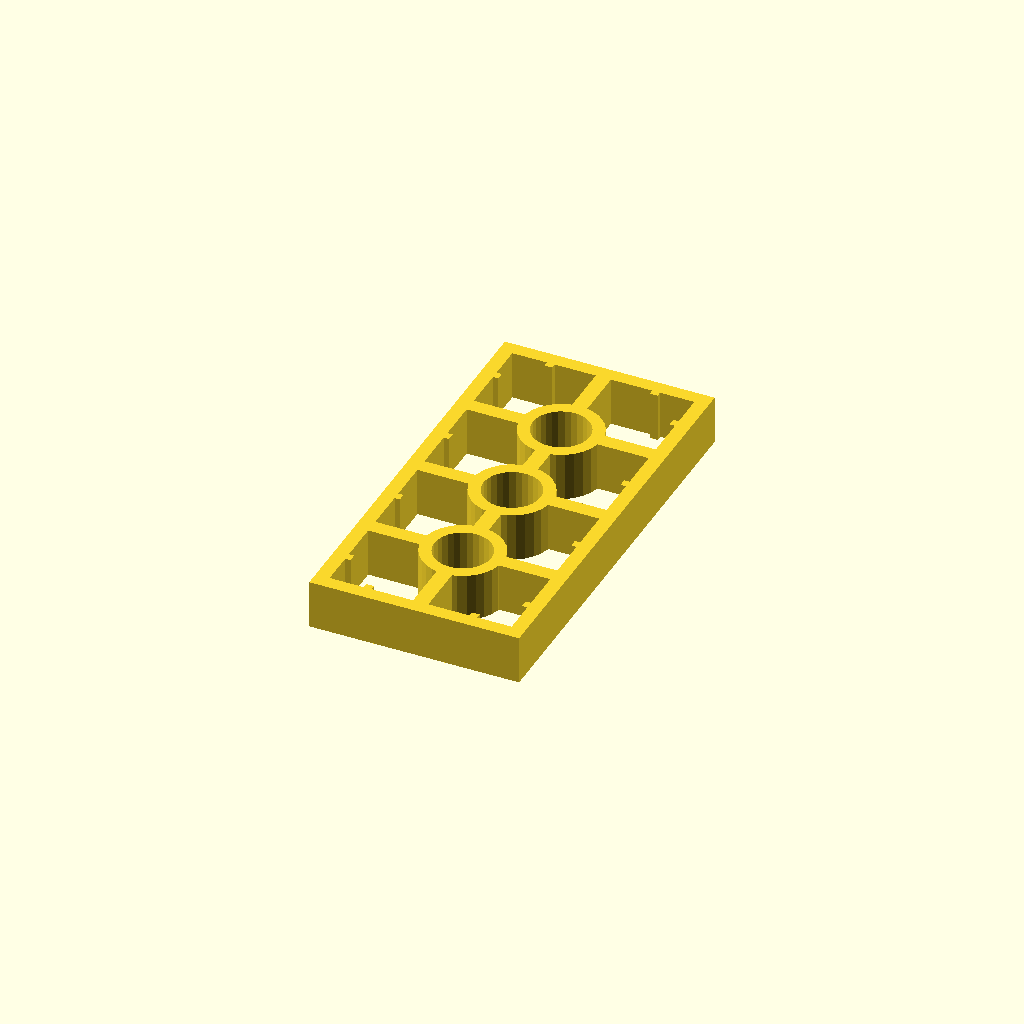
Cell 1: the model at its default parameters.
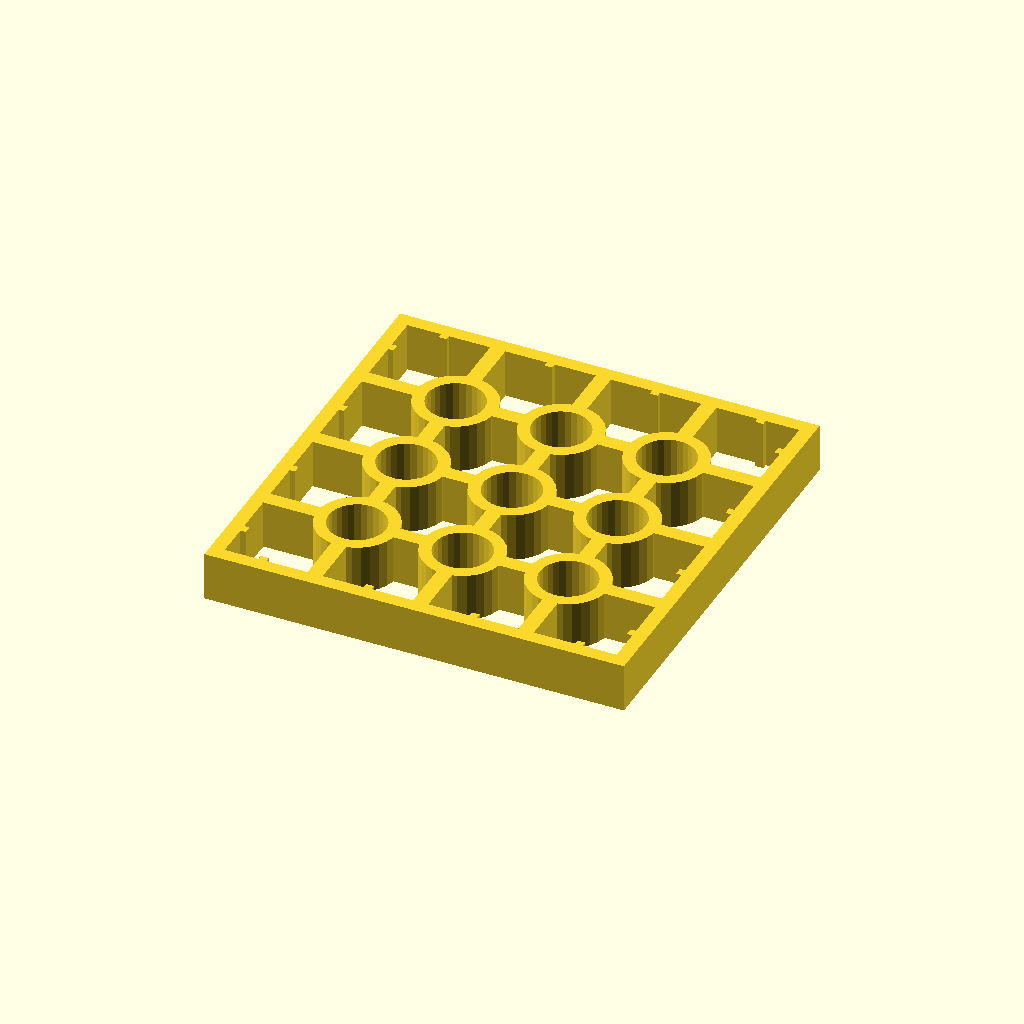
Cell 2 — studCountX set to 4, the other parameters unchanged.
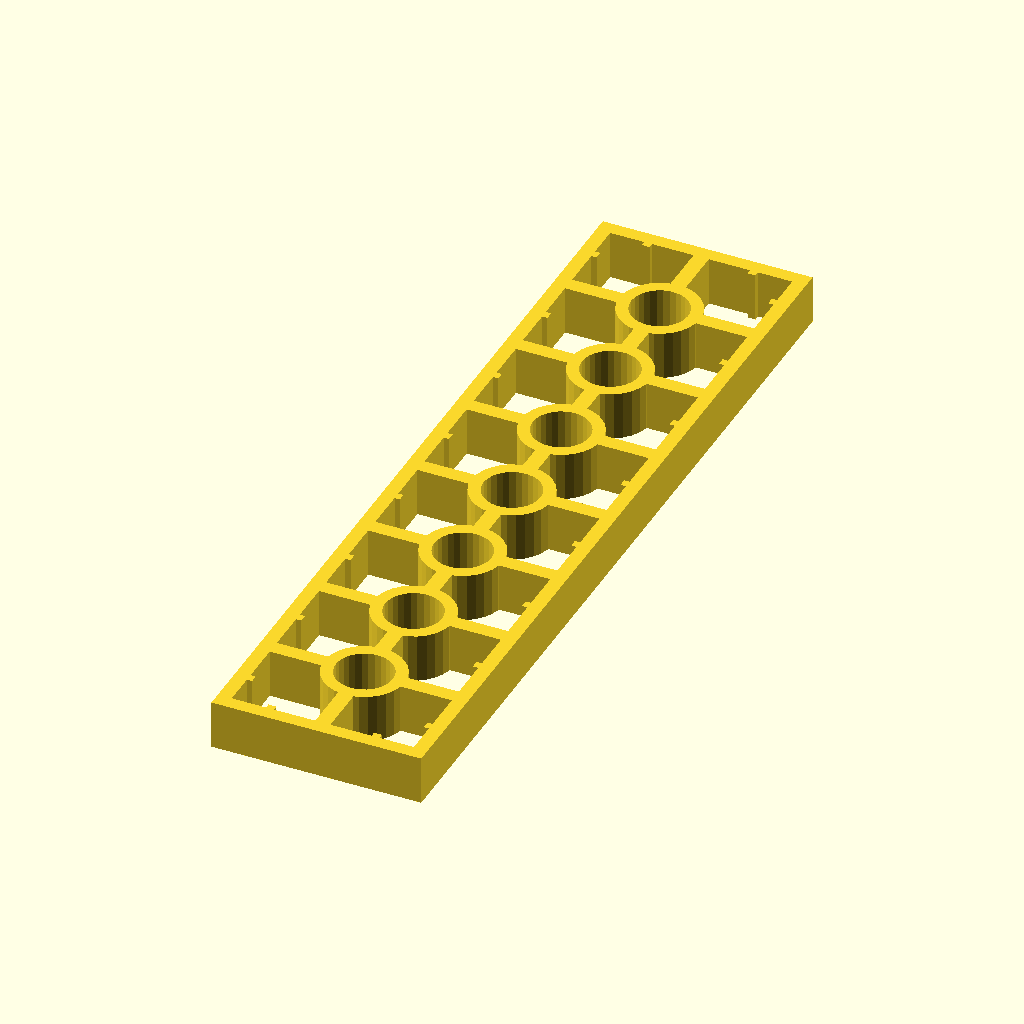
Cell 3: the same model with studCountY = 8.
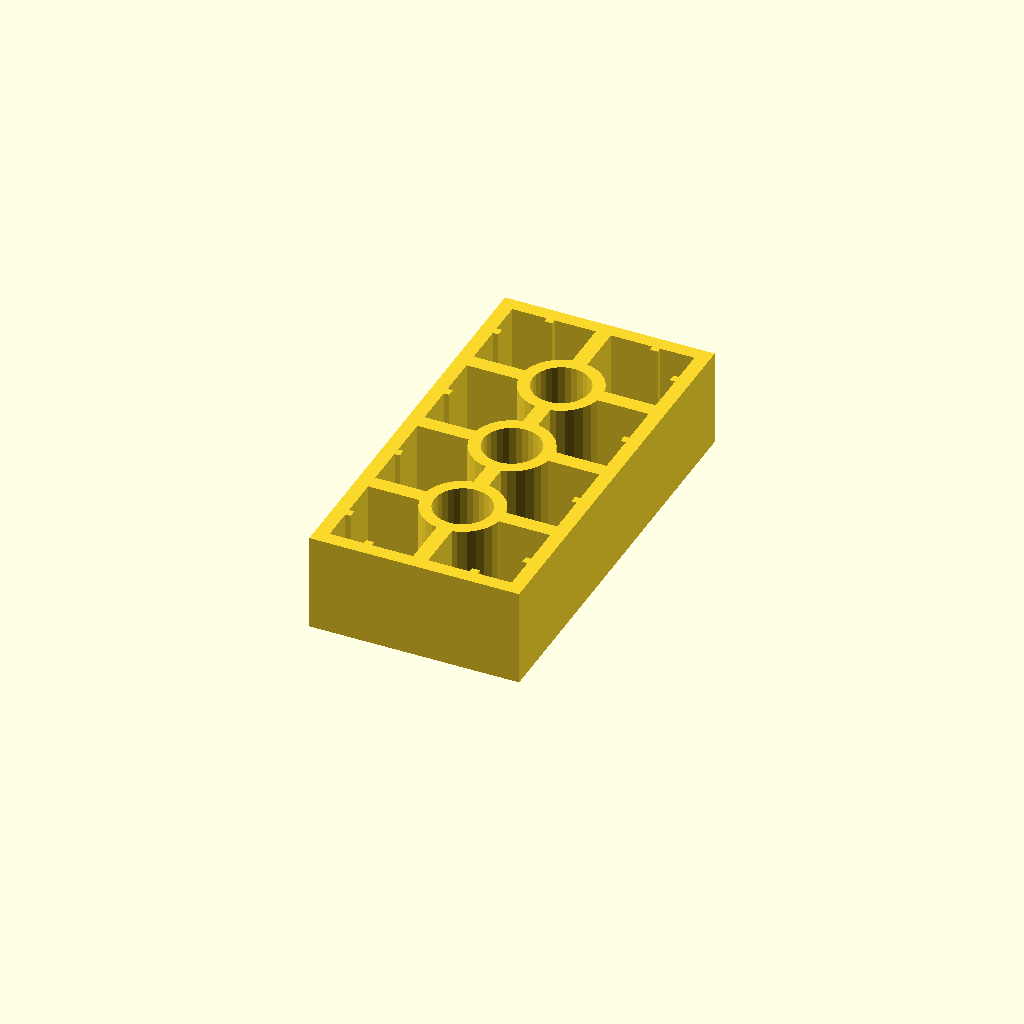
Cell 4 — plateThickness set to 7.4, the other parameters unchanged.
One fixed orthographic camera (rotation 55°, 0°, 25°; colour scheme Cornfield) for every cell.
OpenSCAD source file scadFiles/1610388/2493632.scad:
/* [Plate Dimensions] */



// how many studs in the X-direction

studCountX = 2;

// how many studs in the Y-direction

studCountY = 4;

// thickness of plate

plateThickness = 3.7;



/* [Hidden] */

centerCircleOD = 6.134;

centerCircleID = 4.314;

offsetThickness = 1.05;

$fn = 30;



// calculations // 

plateWidth = studCountX*7.95;

plateHeight = studCountY*7.95;

CCOr = centerCircleOD/2;

CCIr = centerCircleID/2;



module doubleFemalePlate4() {

	linear_extrude(plateThickness)

	union() {

		// border of piece

		difference() {

			union() {

				square([plateWidth,plateHeight],true);

			}

			union() {

				square([plateWidth - 2*offsetThickness,plateHeight - 2*offsetThickness],true);

			}

		}



		union() {

			// center circle

			difference() {

				// base shape

				union() {

					for (i = [0:studCountX - 2]) {

						for (j = [0:studCountY - 2]) {

							// base circle

							translate([-4*(studCountX-2) + 8*i,-4*(studCountY-2) + 8*j])

							circle(CCOr,true);

							translate([-4*(studCountX-2) + 8*i,0])

							square([1.15,plateHeight - 2*offsetThickness],true);



							translate([0,-4*(studCountY-2) + 8*j])

							square([plateWidth - 2*offsetThickness,1.15],true);

						}

					}



					// tessellated poles, spokes and crossed reinforcing beams

					for (i = [0:studCountX - 1]) {

						for (j = [0:studCountY - 1]) {

							// place stud spokes here

							// translate([8*(i - studCountX),0])

							translate([-4*(studCountX - 1) + 8*i,(plateHeight/2 - offsetThickness - 0.2)])

							square([0.6,0.4],true);



							translate([(plateWidth/2 - offsetThickness - 0.2),-4*(studCountY - 1) + 8*j])

							square([0.4,0.6],true);



							// mirrored spokes

							mirror([0,1,0])

							translate([-4*(studCountX - 1) + 8*i,(plateHeight/2 - offsetThickness - 0.2)])

							square([0.6,0.4],true);



							mirror([1,0,0])

							translate([(plateWidth/2 - offsetThickness - 0.2),-4*(studCountY - 1) + 8*j])

							square([0.4,0.6],true);

						}

					}

				}



				// cutting tool

				for (i = [0:studCountX - 2]) {

					for (j = [0:studCountY - 2]) {

						// tool body cut

						translate([-4*(studCountX-2) + 8*i,-4*(studCountY-2) + 8*j])

						circle(CCIr,true);

					}

				}

			}

		}

	}

}



module doubleFemalePlateThin1() {

	linear_extrude(plateThickness)

	union() {

		// border of piece

		difference() {

			union() {

				square([plateWidth,plateHeight],true);

			}

			union() {

				square([plateWidth - 2*offsetThickness,plateHeight - 2*offsetThickness],true);

			}

		}



		union() {

			// tessellated spokes

			for (i = [0:studCountX - 1]) {

				for (j = [0:studCountY - 1]) {

					// place stud spokes here

					// translate([8*(i - studCountX),0])

					translate([-4*(studCountX - 1) + 8*i,(plateHeight/2 - offsetThickness - 0.2)])

					square([0.6,0.4],true);

					translate([(plateWidth/2 - offsetThickness - 0.2),-4*(studCountY - 1) + 8*j])

					square([0.4,0.6],true);

					// mirrored spokes

					mirror([0,1,0])

					translate([-4*(studCountX - 1) + 8*i,(plateHeight/2 - offsetThickness - 0.2)])

					square([0.6,0.4],true);

					mirror([1,0,0])

					translate([(plateWidth/2 - offsetThickness - 0.2),-4*(studCountY - 1) + 8*j])

					square([0.4,0.6],true);

				}

			}

		}

	}

}



if (studCountY < 2 || studCountX < 2) {

	doubleFemalePlateThin1();

} else {

	doubleFemalePlate4();

}
Customizer parameters (derived from the source; name, type, default, range or options):
studCountX: number, default 2
studCountY: number, default 4
plateThickness: number, default 3.7
